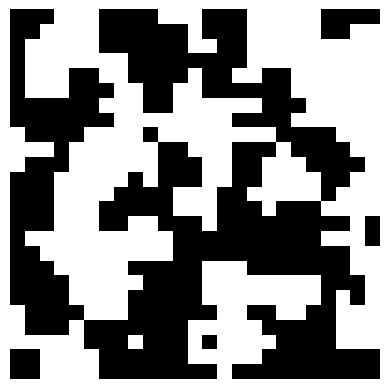

Recreate this plot in Python.
import os
from itertools import combinations
import numpy as np 
import matplotlib.pyplot as plt 

class NonogramSolver:
    def __init__(self, ROWS_VALUES=[[3,4,3,4], [2,6,3,2], [1,6,2], [1,8], [1,2,4,2,2], [1,3,2,6], [6,2,3], [7,4], [4,1,4], [1,2,3,4], [3,3,2,4], [3,1,3,2,2], [3,4,2,1], [3,5,3,3], [3,2,3,9,1], [1,10,1], [2,12], [3,5,7], [4,4,3], [4,5,1,1], [4,6,2,2], [3,7,5], [3,3,1,4], [2,6,8], [2,8,10]], 
                 COLS_VALUES=[[8,9,2], [2,3,5,6,2], [1,3,5,5], [5,4], [5,1], [4,2], [3,1,1,2,4], [3,3,4], [5,3,1,3,2], [7,1,2,8], [6,6,8], [4,3,11], [1,2,7,1], [2,3,2,1,1], [6,5], [4,1,1,8,1], [1,1,3,5,1,1], [4,1,4,2,2], [5,5,4], [1,2,5,4], [3,5,5], [2,5,1,9], [2,3,1,3,2], [1,1,2,2], [1,2,2]], savepath=''):
        self.ROWS_VALUES = ROWS_VALUES
        self.no_of_rows = len(ROWS_VALUES)
        self.rows_changed = [0] * self.no_of_rows
        self.rows_done = [0] * self.no_of_rows

        self.COLS_VALUES = COLS_VALUES
        self.no_of_cols = len(COLS_VALUES)
        self.cols_changed = [0] * self.no_of_cols
        self.cols_done = [0] * self.no_of_cols

        self.solved = False 
        self.shape = (self.no_of_rows, self.no_of_cols)
        self.board = [[0 for c in range(self.no_of_cols)] for r in range(self.no_of_rows)]
        self.savepath = savepath
        if self.savepath != '': self.n = 0

        # tambahan
        self.fig, self.ax = plt.subplots()
        self.im = self.ax.imshow(self.board, cmap='Greys')
        plt.axis('off')
        plt.show(block=False)

        # step 1: Defining all possible solutions for every row and col
        self.rows_possibilities = self.create_possibilities(ROWS_VALUES, self.no_of_cols)
        self.cols_possibilities = self.create_possibilities(COLS_VALUES, self.no_of_rows)
        
        while not self.solved:
            # step 2: Order indici by lowest 
            self.lowest_rows = self.select_index_not_done(self.rows_possibilities, 1)
            self.lowest_cols = self.select_index_not_done(self.cols_possibilities, 0)
            self.lowest = sorted(self.lowest_rows + self.lowest_cols, key=lambda element: element[1])

            # step 3: Get only zeroes or only ones of lowest possibility 
            for ind1, _, row_ind in self.lowest:
                if not self.check_done(row_ind, ind1):
                    if row_ind: values = self.rows_possibilities[ind1]
                    else: values = self.cols_possibilities[ind1]
                    same_ind = self.get_only_one_option(values)
                    for ind2, val in same_ind:
                        if row_ind: ri, ci = ind1, ind2
                        else: ri, ci = ind2, ind1 
                        if self.board[ri][ci] == 0:
                            self.board[ri][ci] = val
                            if row_ind: self.cols_possibilities[ci] = self.remove_possibilities(self.cols_possibilities[ci], ri, val)
                            else: self.rows_possibilities[ri] = self.remove_possibilities(self.rows_possibilities[ri], ci, val)
                            # self.display_board()
                            if self.savepath != '':
                                self.save_board()
                                self.n += 1
                    self.update_done(row_ind, ind1)
            self.check_solved()
        self.display_board()
                    
    def create_possibilities(self, values, no_of_other):
        possibilities = []
        
        for v in values:
            groups = len(v)
            no_empty = no_of_other-sum(v)-groups+1
            ones = [[1]*x for x in v]
            res = self._create_possibilities(no_empty, groups, ones)
            possibilities.append(res)  
        
        return possibilities

    def _create_possibilities(self, n_empty, groups, ones):
        res_opts = []
        for p in combinations(range(groups+n_empty), groups):
            selected = [-1]*(groups+n_empty)
            ones_idx = 0
            for val in p:
                selected[val] = ones_idx
                ones_idx += 1
            res_opt = [ones[val]+[-1] if val > -1 else [-1] for val in selected]
            res_opt = [item for sublist in res_opt for item in sublist][:-1]
            res_opts.append(res_opt)
        return res_opts

    def select_index_not_done(self, possibilities, row_ind):
        s = [len(i) for i in possibilities]
        if row_ind:
            return [(i, n, row_ind) for i, n in enumerate(s) if self.rows_done[i] == 0]
        else:
            return [(i, n, row_ind) for i, n in enumerate(s) if self.cols_done[i] == 0]

    def get_only_one_option(self, values):
        return [(n, np.unique(i)[0]) for n, i in enumerate(np.array(values).T) if len(np.unique(i)) == 1]

    def remove_possibilities(self, possibilities, i, val):
        return [p for p in possibilities if p[i] == val]

    def display_board(self):
        plt.imshow(self.board, cmap='Greys')
        plt.axis('off')
        plt.show()

    def save_board(self, increase_size=20):
        name = f'0000000{str(self.n)}'[-8:]
        increased_board = np.zeros(np.array((self.no_of_rows, self.no_of_cols)) * increase_size)
        for j in range(self.no_of_rows):
            for k in range(self.no_of_cols):
                increased_board[j * increase_size : (j+1) * increase_size, k * increase_size : (k+1) * increase_size] = self.board[j][k]
        plt.imsave(os.path.join(self.savepath, f'{name}.jpeg'), increased_board, cmap='Greys', dpi=1000)

    def update_done(self, row_ind, idx):
        if row_ind: vals = self.board[idx]
        else: vals = [row[idx] for row in self.board]
        if 0 not in vals:
            if row_ind: self.rows_done[idx] = 1
            else: self.cols_done[idx] = 1 

    def check_done(self, row_ind, idx):
        if row_ind: return self.rows_done[idx] 
        else: return self.cols_done[idx]

    def check_solved(self):
        if 0 not in self.rows_done and 0 not in self.cols_done:
            self.solved = True

NonogramSolver()